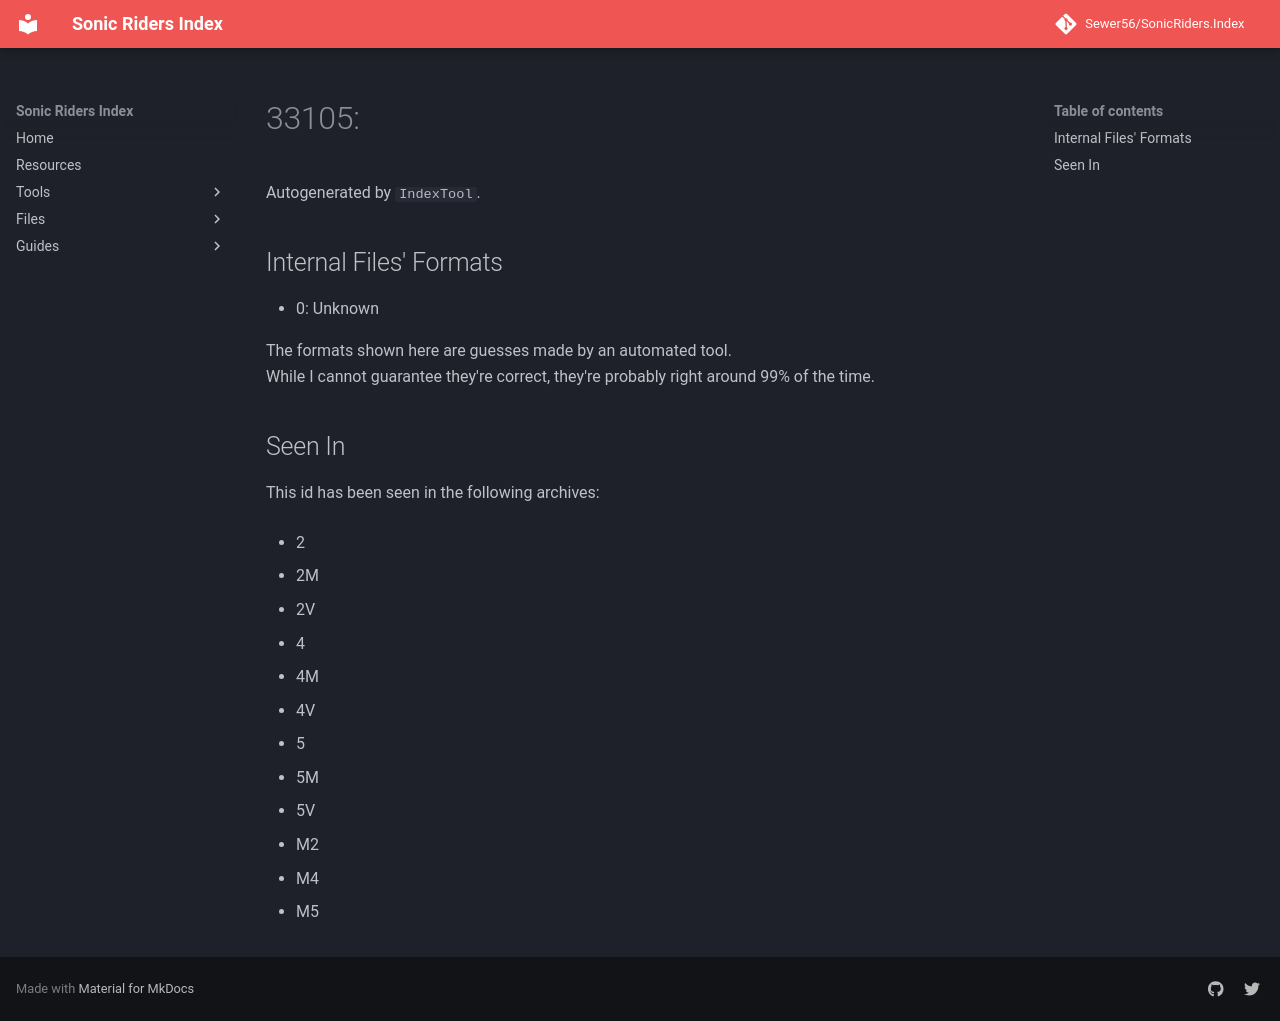

repository: Sewer56/SonicRiders.Index · page: files/groups/33105.html · generator: mkdocs

# 33105: 

Autogenerated by `IndexTool`.  



## Internal Files' Formats
- 0: Unknown

The formats shown here are guesses made by an automated tool.  
While I cannot guarantee they're correct, they're probably right around 99% of the time.

## Seen In

This id has been seen in the following archives:  

- 2  

- 2M  

- 2V  

- 4  

- 4M  

- 4V  

- 5  

- 5M  

- 5V  

- M2  

- M4  

- M5  
